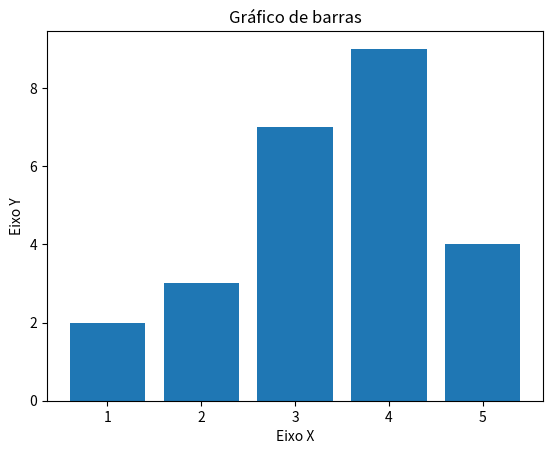

The matplotlib source for this figure:
import matplotlib.pyplot as plt

x = [1, 2, 3, 4, 5]
y = [2, 3, 7, 9, 4]
titulo = "Gráfico de barras"
eixox = "Eixo X"
eixoy = "Eixo Y"

plt.title(titulo)

plt.xlabel(eixox)
plt.ylabel(eixoy)

plt.bar(x, y)
plt.show()
